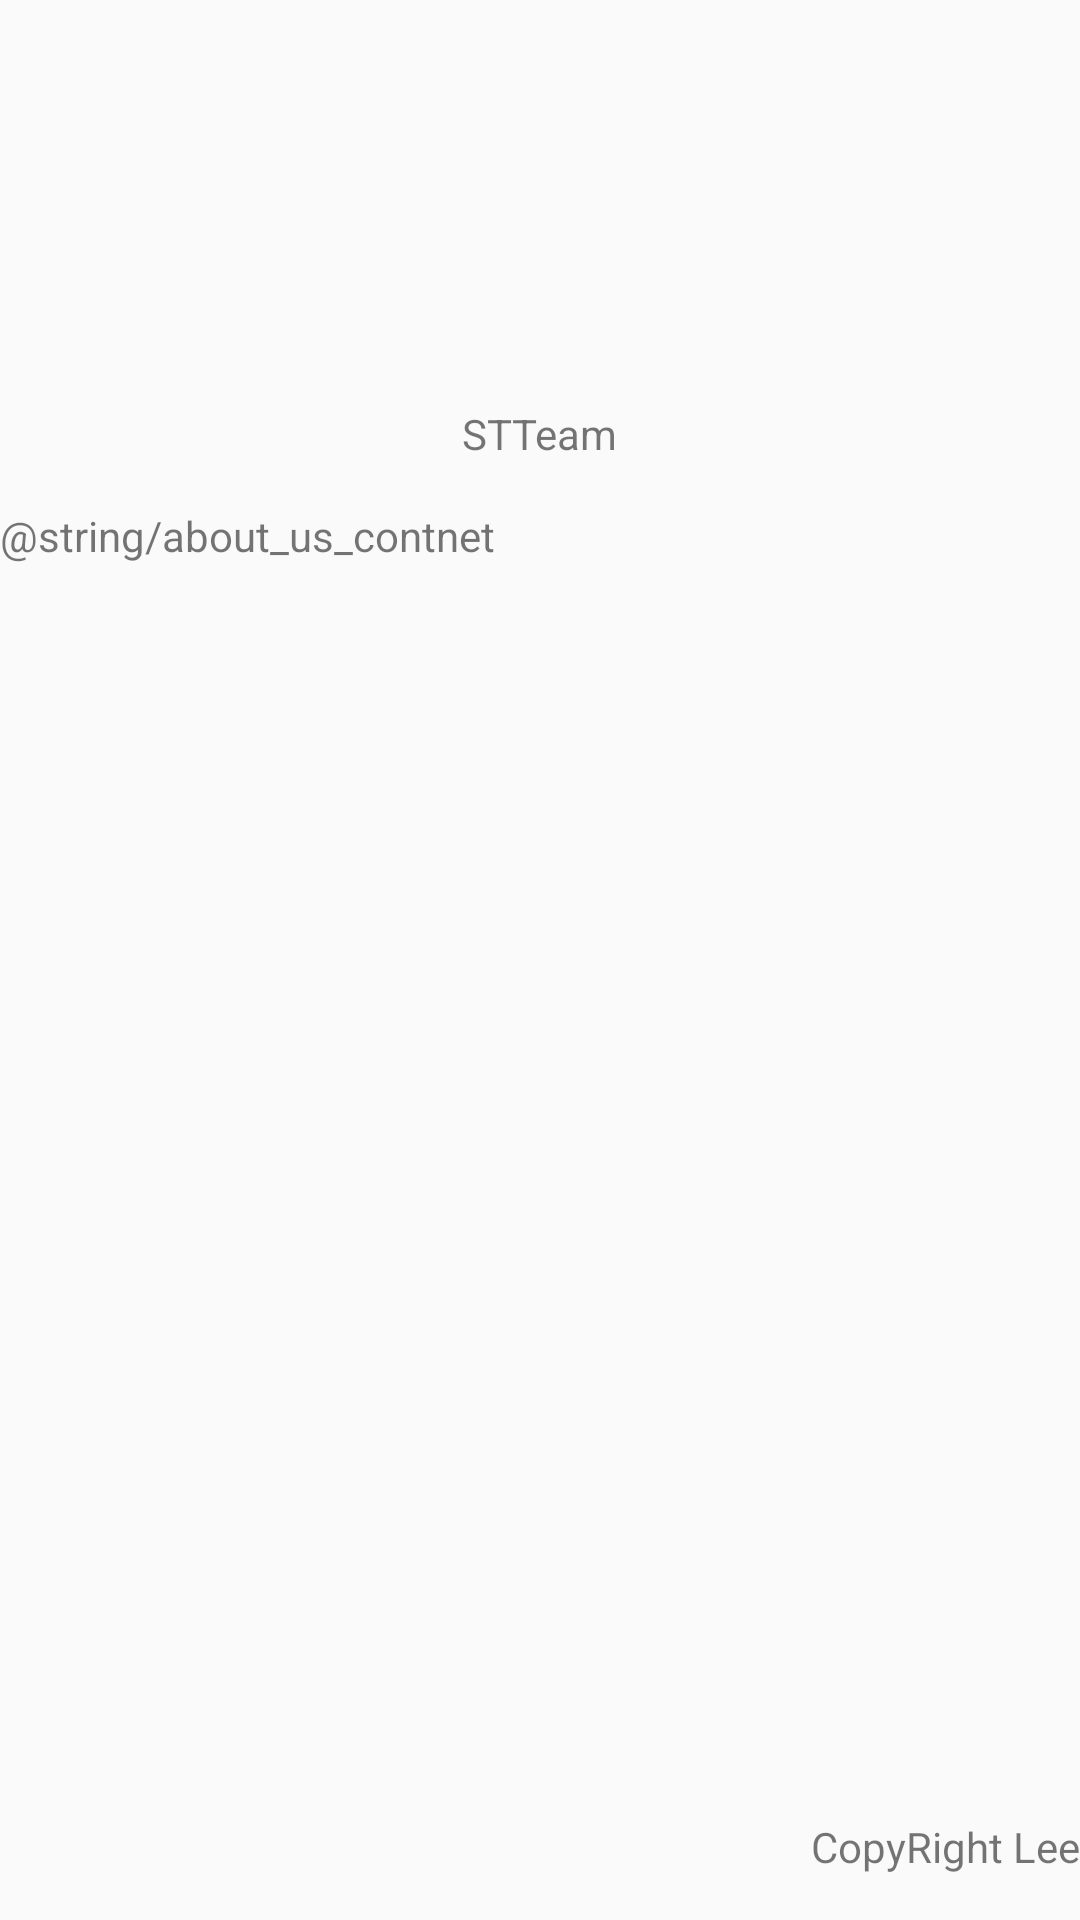

Produce the Android XML layout that renders to this screen, including the resource entries it uses.
<!-- AndroidManifest.xml: application theme AppTheme.Mine -->
<!-- res/layout/activity_about_us.xml -->
<RelativeLayout xmlns:android="http://schemas.android.com/apk/res/android"
    xmlns:tools="http://schemas.android.com/tools"
    android:layout_width="match_parent"
    android:layout_height="match_parent"
    tools:context="steam.com.stteam.AboutUsActivity">

    <ImageView
        android:id="@+id/about_us_icon"
        android:layout_width="100dp"
        android:layout_height="100dp"
        android:layout_centerHorizontal="true"
        android:layout_marginTop="25dp"
        android:src="@drawable/ic_launcher" />

    <TextView
        android:id="@+id/about_us_app_name"
        android:layout_width="wrap_content"
        android:layout_height="wrap_content"
        android:layout_below="@+id/about_us_icon"
        android:layout_centerHorizontal="true"
        android:layout_marginTop="10dp"
        android:text="@string/app_name" />

    <RelativeLayout
        android:layout_width="match_parent"
        android:layout_height="match_parent"
        android:layout_below="@+id/about_us_app_name"
        android:layout_marginTop="15dp">


        <TextView
            android:id="@+id/about_us_content"
            android:layout_width="match_parent"
            android:layout_height="wrap_content"
            android:text="@string/about_us_contnet" />

        <TextView
            android:layout_width="wrap_content"
            android:layout_height="wrap_content"
            android:layout_alignParentBottom="true"
            android:layout_alignParentRight="true"
            android:layout_marginBottom="15dp"
            android:gravity="center"
            android:text="CopyRight Lee" />
    </RelativeLayout>


</RelativeLayout>
<!-- resources referenced by this layout -->
<resources>
  <string name="app_name">STTeam</string>
  <style name="AppTheme.Mine" parent="AppTheme">
          <item name="android:windowTranslucentStatus">true</item>
          <item name="android:windowTranslucentNavigation">true</item>
      </style>
  <style name="AppTheme" parent="Theme.AppCompat.Light.NoActionBar">
          
      </style>
</resources>
